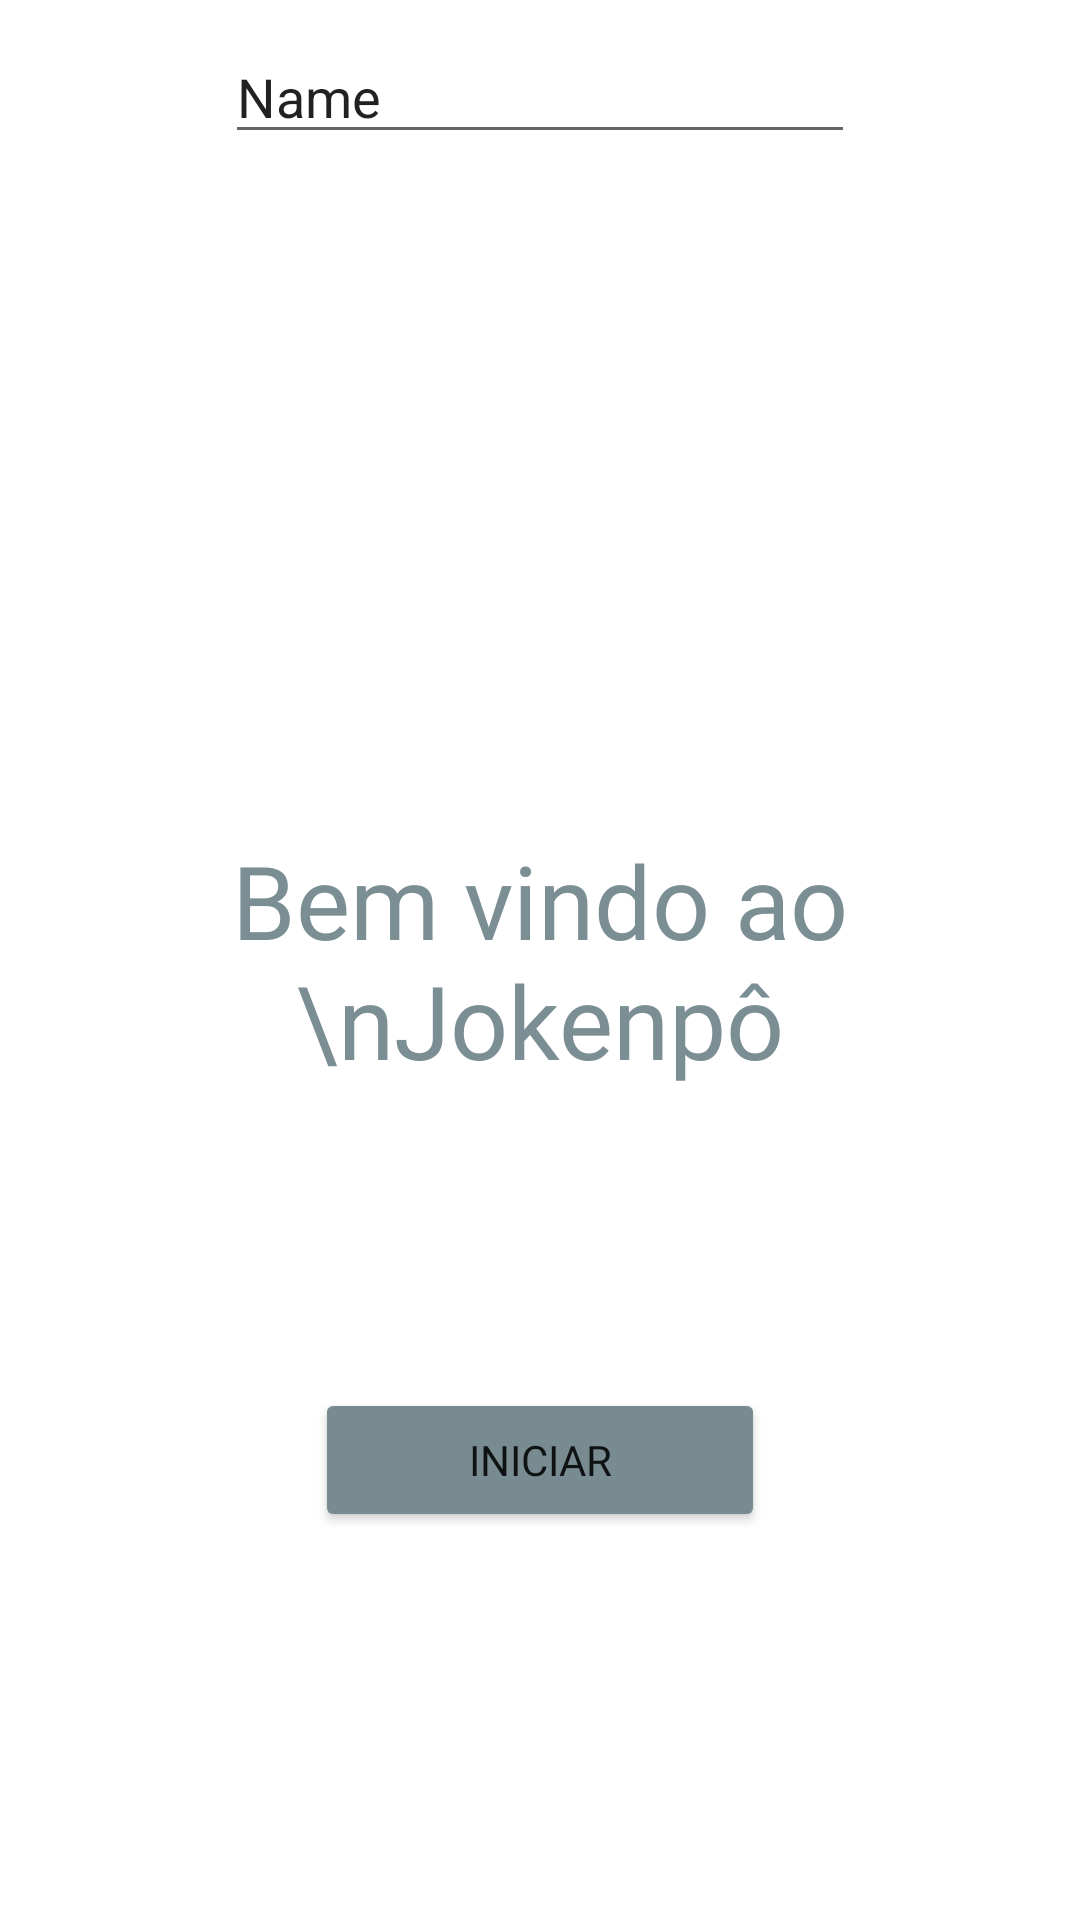

The Android layout XML behind this screen, and the referenced resources:
<!-- AndroidManifest.xml: application theme Theme.Modulo_doze -->
<!-- res/layout/fragment_home.xml -->
<?xml version="1.0" encoding="utf-8"?>
<FrameLayout xmlns:android="http://schemas.android.com/apk/res/android"
    xmlns:app="http://schemas.android.com/apk/res-auto"
    xmlns:tools="http://schemas.android.com/tools"
    android:layout_width="match_parent"
    android:layout_height="match_parent"
    tools:context=".HomeFragment">

    <androidx.constraintlayout.widget.ConstraintLayout
        android:layout_width="match_parent"
        android:layout_height="match_parent">

    <TextView
        android:id="@+id/textView"
        android:layout_width="wrap_content"
        android:layout_height="wrap_content"
        style="@style/TextView"
        android:text="Bem vindo ao \nJokenpô"
        app:layout_constraintBottom_toBottomOf="parent"
        app:layout_constraintEnd_toEndOf="parent"
        app:layout_constraintStart_toStartOf="parent"
        app:layout_constraintTop_toTopOf="parent" />

    <Button
        android:id="@+id/button"
        android:layout_width="150dp"
        android:layout_height="wrap_content"
        android:layout_marginTop="100dp"
        android:backgroundTint="@color/bg_primary"
        android:fontFamily="@font/baloo"
        android:text="Iniciar"
        app:layout_constraintEnd_toEndOf="parent"
        app:layout_constraintStart_toStartOf="parent"
        app:layout_constraintTop_toBottomOf="@+id/textView" />

        <EditText
            android:id="@+id/editTextText2"
            android:layout_width="wrap_content"
            android:layout_height="wrap_content"
            android:layout_marginTop="10dp"
            android:ems="10"
            android:inputType="text"
            android:text="Name"
            app:layout_constraintEnd_toEndOf="parent"
            app:layout_constraintStart_toStartOf="parent"
            app:layout_constraintTop_toTopOf="parent" />

    </androidx.constraintlayout.widget.ConstraintLayout>

</FrameLayout>
<!-- resources referenced by this layout -->
<resources>
  <color name="bg_primary">#778b90</color>
  <style name="TextView" parent="Widget.AppCompat.TextView">
          <item name="android:fontFamily">@font/baloo</item>
          <item name="android:gravity">center</item>
          <item name="android:textSize">34sp</item>
          <item name="android:textColor">@color/text_primary</item>
      </style>
  <style name="Theme.Modulo_doze" parent="Base.Theme.Modulo_doze" />
  <color name="text_primary">#7b8e93</color>
  <style name="Base.Theme.Modulo_doze" parent="Theme.MaterialComponents.Light.NoActionBar">
          
          
      </style>
</resources>
